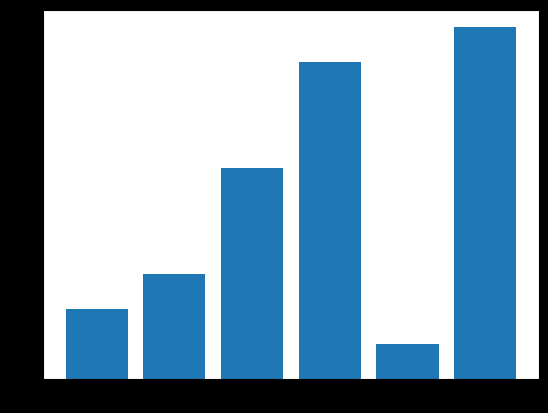

Write the Python code that produced this figure.
# coding=utf-8
"""
matplotlib画图的常用技巧
[redacted]
"""
import matplotlib.pyplot as plt
import numpy as np

def add_textbox():
    """ 为文本添加背景框 """
    plt.rcParams['font.sans-serif'] = ['SimHei']
    # fig = plt.figure()
    fig, axe = plt.subplots()
    axe.text(0.5, 0.5, '我是文本框', bbox={'facecolor': 'cyan', 'alpha': 0.5, 'pad': 0.7})
    plt.show()


def add_annotate():
    """ 添加指示箭头 """
    plt.rcParams['axes.unicode_minus'] = False
    plt.rcParams['font.sans-serif'] = ['SimHei']
    fig, axe = plt.subplots()
    t = np.arange(0.0, 2.0, 0.01)
    s = np.sin(2 * np.pi * t)
    axe.plot(t, s, linestyle='-', label='line1')
    axe.annotate('我是正弦函数', xy=(1.25, 1), xytext=(1.9, 1),
                 arrowprops=dict(facecolor='red', shrink=0.2),
                 horizontalalignment='center',
                 verticalalignment='center')
    plt.show()


def bar_horizontal():
    """ 柱状图横置 """
    fig, axe = plt.subplots()
    data_m = (40, 60, 120, 180, 20, 200)
    index = np.arange(6)
    width = 0.4
    axe.barh(index, data_m, width, align='center', alpha=0.8, label='men')
    plt.show()


def bar_style():
    fig, axe = plt.subplots()
    data_m = (40, 60, 120, 180, 20, 200)
    index = np.arange(6)
    # axe.bar(index, data_m, color='y')   # 改变图形颜色
    axe.bar(index, data_m)
    plt.style.use('dark_background')
    plt.show()


def change_scale():
    """ 改变刻度 """
    fig, axe = plt.subplots()
    axe.set_xticks([0, 1, 2, 3, 4, 5])
    axe.set_xticklabels(['Taxi', 'Metro', 'Walk', 'Bus', 'Bicycle', 'Driving'])
    # axe.set_xticklabels(['Taxi', 'Metro', 'Walk', 'Bus', 'Bicycle', 'Driving'], rotation=45)        # 坐标倾斜
    plt.show()


def sub_plot():
    """ 绘制子图 """
    fig, axe = plt.subplots(4, 4, figsize=(10, 10))
    plt.show()


def grid_figure():
    """ 绘制带网格线的图 """
    fig, axe = plt.subplots()
    axe.grid(True)
    plt.show()


if __name__ == '__main__':
    # add_textbox()
    # add_annotate()
    # bar_horizontal()
    # change_scale()
    # sub_plot()
    # grid_figure()
    bar_style()